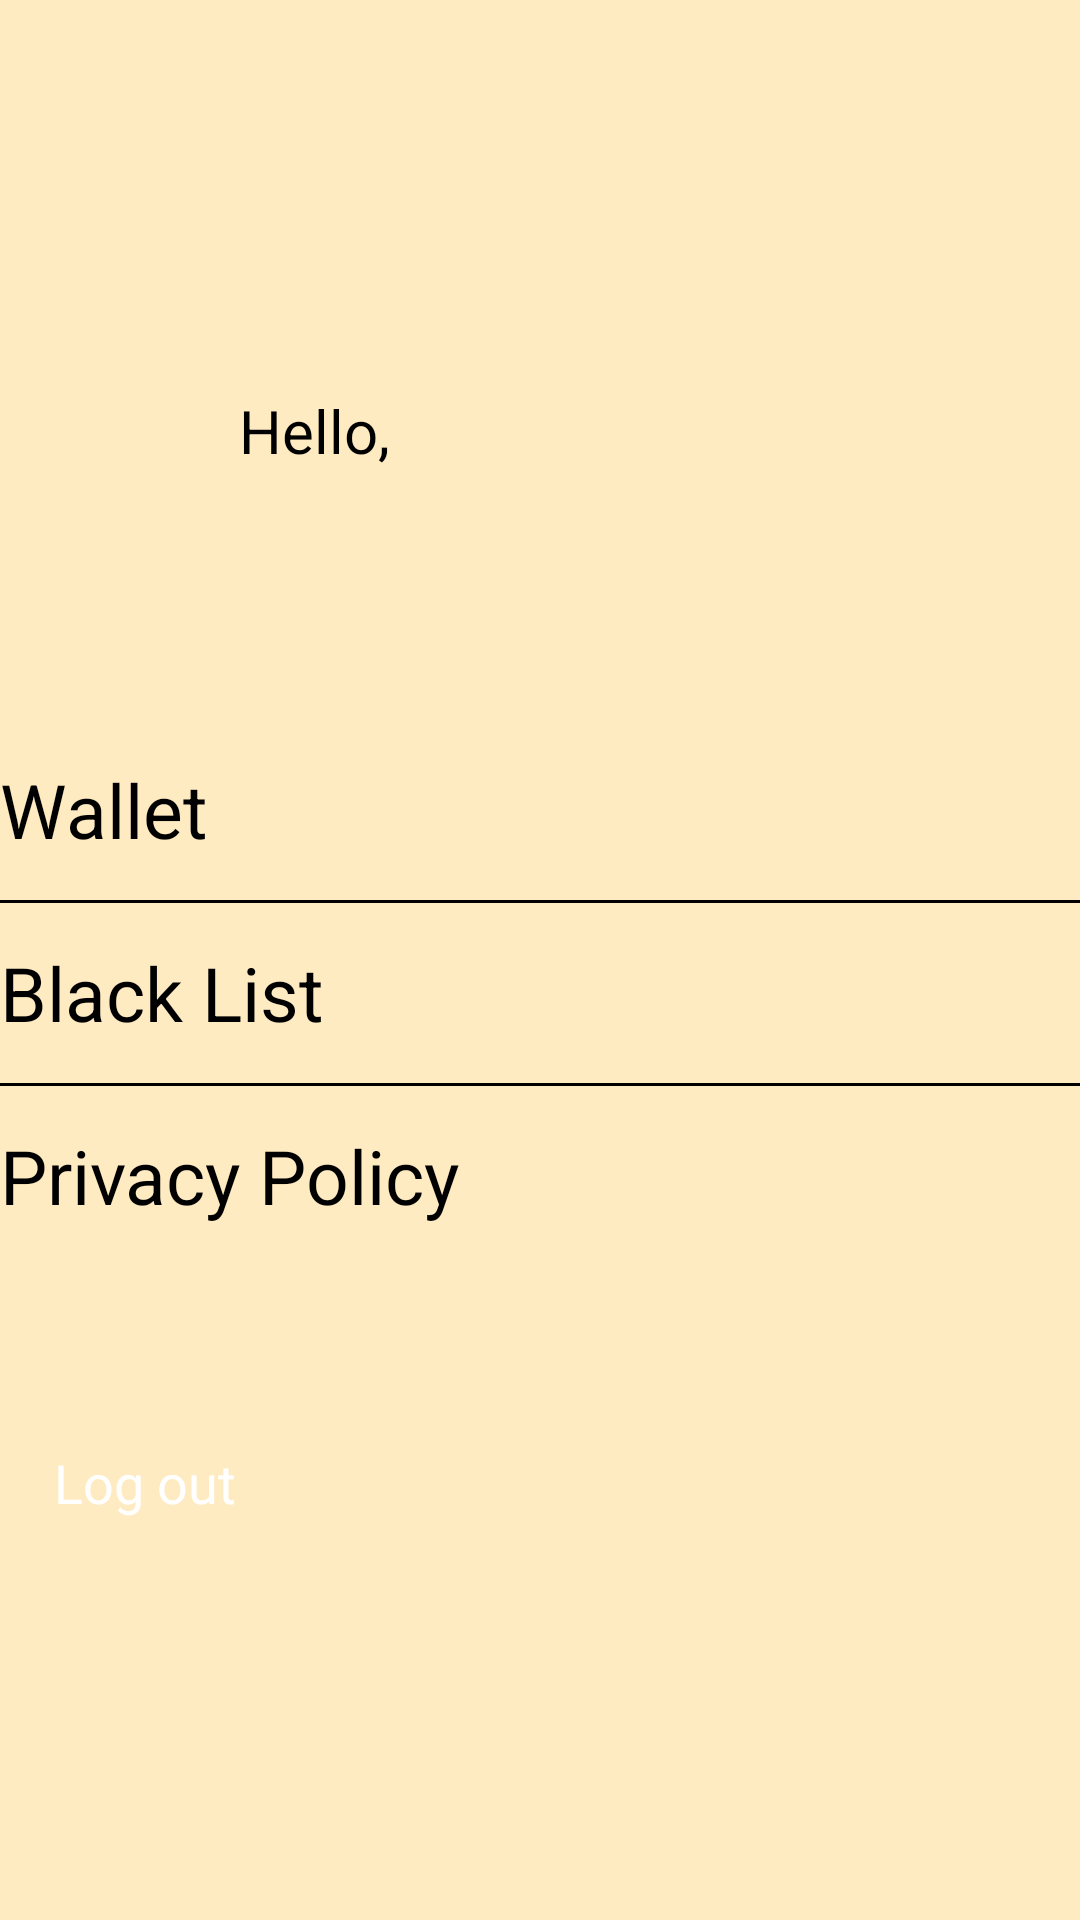

Reconstruct the res/layout file that produces this screen, plus the resources it refers to.
<!-- AndroidManifest.xml: application theme Theme.HelloWorld -->
<!-- res/layout/user_center_fragment.xml -->
<?xml version="1.0" encoding="utf-8"?>
<androidx.appcompat.widget.LinearLayoutCompat
        xmlns:android="http://schemas.android.com/apk/res/android"
        xmlns:app="http://schemas.android.com/apk/res-auto"
        xmlns:tools="http://schemas.android.com/tools"
        android:layout_width="match_parent"
        android:layout_height="match_parent"
        android:background="@color/moreCornsilk"
        android:orientation="vertical">

    
    <RelativeLayout
            android:layout_width="match_parent"
            android:layout_height="wrap_content">

        <ImageView
                android:id="@+id/head_back"
                android:layout_width="match_parent"
                android:layout_height="200dp" />

        <ImageView
                android:id="@+id/images_head"
                android:layout_width="80dp"
                android:layout_height="80dp"
                android:layout_centerHorizontal="true"
                android:layout_marginTop="30dp"/>


                    <LinearLayout
                            android:layout_width="match_parent"
                            android:layout_height="wrap_content"
                            android:layout_below="@id/images_head"
                            android:layout_gravity="center"
                            android:layout_marginTop="20dp"
                            android:layout_weight="0.5"
                            android:showDividers="middle"
                            android:orientation="horizontal">

                        <TextView
                                android:id="@+id/hello"
                                android:layout_width="70dp"
                                android:layout_height="wrap_content"
                                android:text="Hello,"
                                android:layout_marginLeft="60dp"
                                android:gravity="right"
                                android:textSize="20sp"/>

                        <TextView
                                android:id="@+id/user_center_account"
                                android:layout_width="match_parent"
                                android:layout_height="wrap_content"
                                android:layout_weight="1"

                                android:textSize="20sp"
                                android:textStyle="bold"/>
                    </LinearLayout>
    </RelativeLayout>

























































    <LinearLayout
            android:layout_width="match_parent"
            android:layout_height="wrap_content"
            android:orientation="vertical"
            android:paddingTop="40dp">

        <LinearLayout
                android:layout_width="match_parent"
                android:layout_height="60dp"
                android:orientation="horizontal"
                style="@style/top_layout">

            <TextView
                    android:layout_width="wrap_content"
                    android:layout_height="wrap_content"
                    android:id="@+id/wallet"
                    android:text="Wallet"
                    android:textSize="25sp"
                    android:layout_gravity="center_vertical"
                    android:layout_weight="60">
            </TextView>
            
            <ImageView
                    android:layout_width="30dp"
                    android:layout_height="30dp"
                    android:src="@drawable/right_arrow"
                    android:layout_gravity="center_vertical|right">
            </ImageView>

        </LinearLayout>

         
        <View android:layout_height="1dp"
              android:layout_width="match_parent"
              android:background="@color/black"
        />

        <LinearLayout
                android:layout_width="match_parent"
                android:layout_height="60dp"
                android:orientation="horizontal"
                style="@style/top_layout">

            <TextView
                    android:layout_width="wrap_content"
                    android:layout_height="wrap_content"
                    android:id="@+id/blacklist"
                    android:text="Black List"
                    android:textSize="25sp"
                    android:layout_gravity="center_vertical"
                    android:layout_weight="60">
            </TextView>

            <ImageView
                    android:layout_width="30dp"
                    android:layout_height="30dp"
                    android:src="@drawable/right_arrow"
                    android:layout_gravity="center_vertical|right">
            </ImageView>

        </LinearLayout>


        
        <View android:layout_height="1dp"
              android:layout_width="match_parent"
              android:background="@color/black"
        />

        <LinearLayout
                android:layout_width="match_parent"
                android:layout_height="60dp"
                android:orientation="horizontal"
                style="@style/top_layout">

            <TextView
                    android:layout_width="wrap_content"
                    android:layout_height="wrap_content"
                    android:id="@+id/privacy"
                    android:text="Privacy Policy"
                    android:textSize="25sp"
                    android:layout_gravity="center_vertical"
                    android:layout_weight="60">
            </TextView>

            <ImageView
                    android:layout_width="30dp"
                    android:layout_height="30dp"
                    android:src="@drawable/right_arrow"
                    android:layout_gravity="center_vertical|right">
            </ImageView>

        </LinearLayout>


    </LinearLayout>



    <Button
            android:id="@+id/btn_logout"
            app:backgroundTint="@color/nattierBlue"
            android:layout_width="match_parent"
            android:layout_height="60dp"
            android:layout_alignParentLeft="true"
            android:layout_alignParentStart="true"
            android:layout_below="@+id/login_btn_login"
            android:layout_marginLeft="18dp"
            android:layout_marginRight="18dp"
            android:layout_marginTop="60dp"
            android:text="Log out"
            android:textColor="@color/white"
            android:textSize="18sp"/>

</androidx.appcompat.widget.LinearLayoutCompat>
<!-- resources referenced by this layout -->
<resources>
  <color name="black">#FF000000</color>
  <color name="moreCornsilk">#FFEBC1</color>
  <color name="nattierBlue">#A2B38B</color>
  <color name="white">#FFFFFFFF</color>
  <style name="top_layout">
          <item name="android:background">@drawable/top_layout_selector</item>
      </style>
  <style name="Theme.HelloWorld" parent="Theme.MaterialComponents.Light.DarkActionBar">
          
          <item name="colorPrimary">@color/cornsilk</item>
          <item name="colorPrimaryVariant">@color/purple_700</item>
          <item name="colorOnPrimary">@color/black</item>
          
          <item name="colorSecondary">@color/teal_200</item>
          <item name="colorSecondaryVariant">@color/teal_200</item>
          <item name="colorOnSecondary">@color/black</item>
          
          <item name="android:statusBarColor" tools:targetApi="l">?attr/colorPrimaryVariant</item>
          
      </style>
  <color name="cornsilk">#FFF8DC</color>
  <color name="purple_700">#FF3700B3</color>
  <color name="teal_200">#FF03DAC5</color>
</resources>
